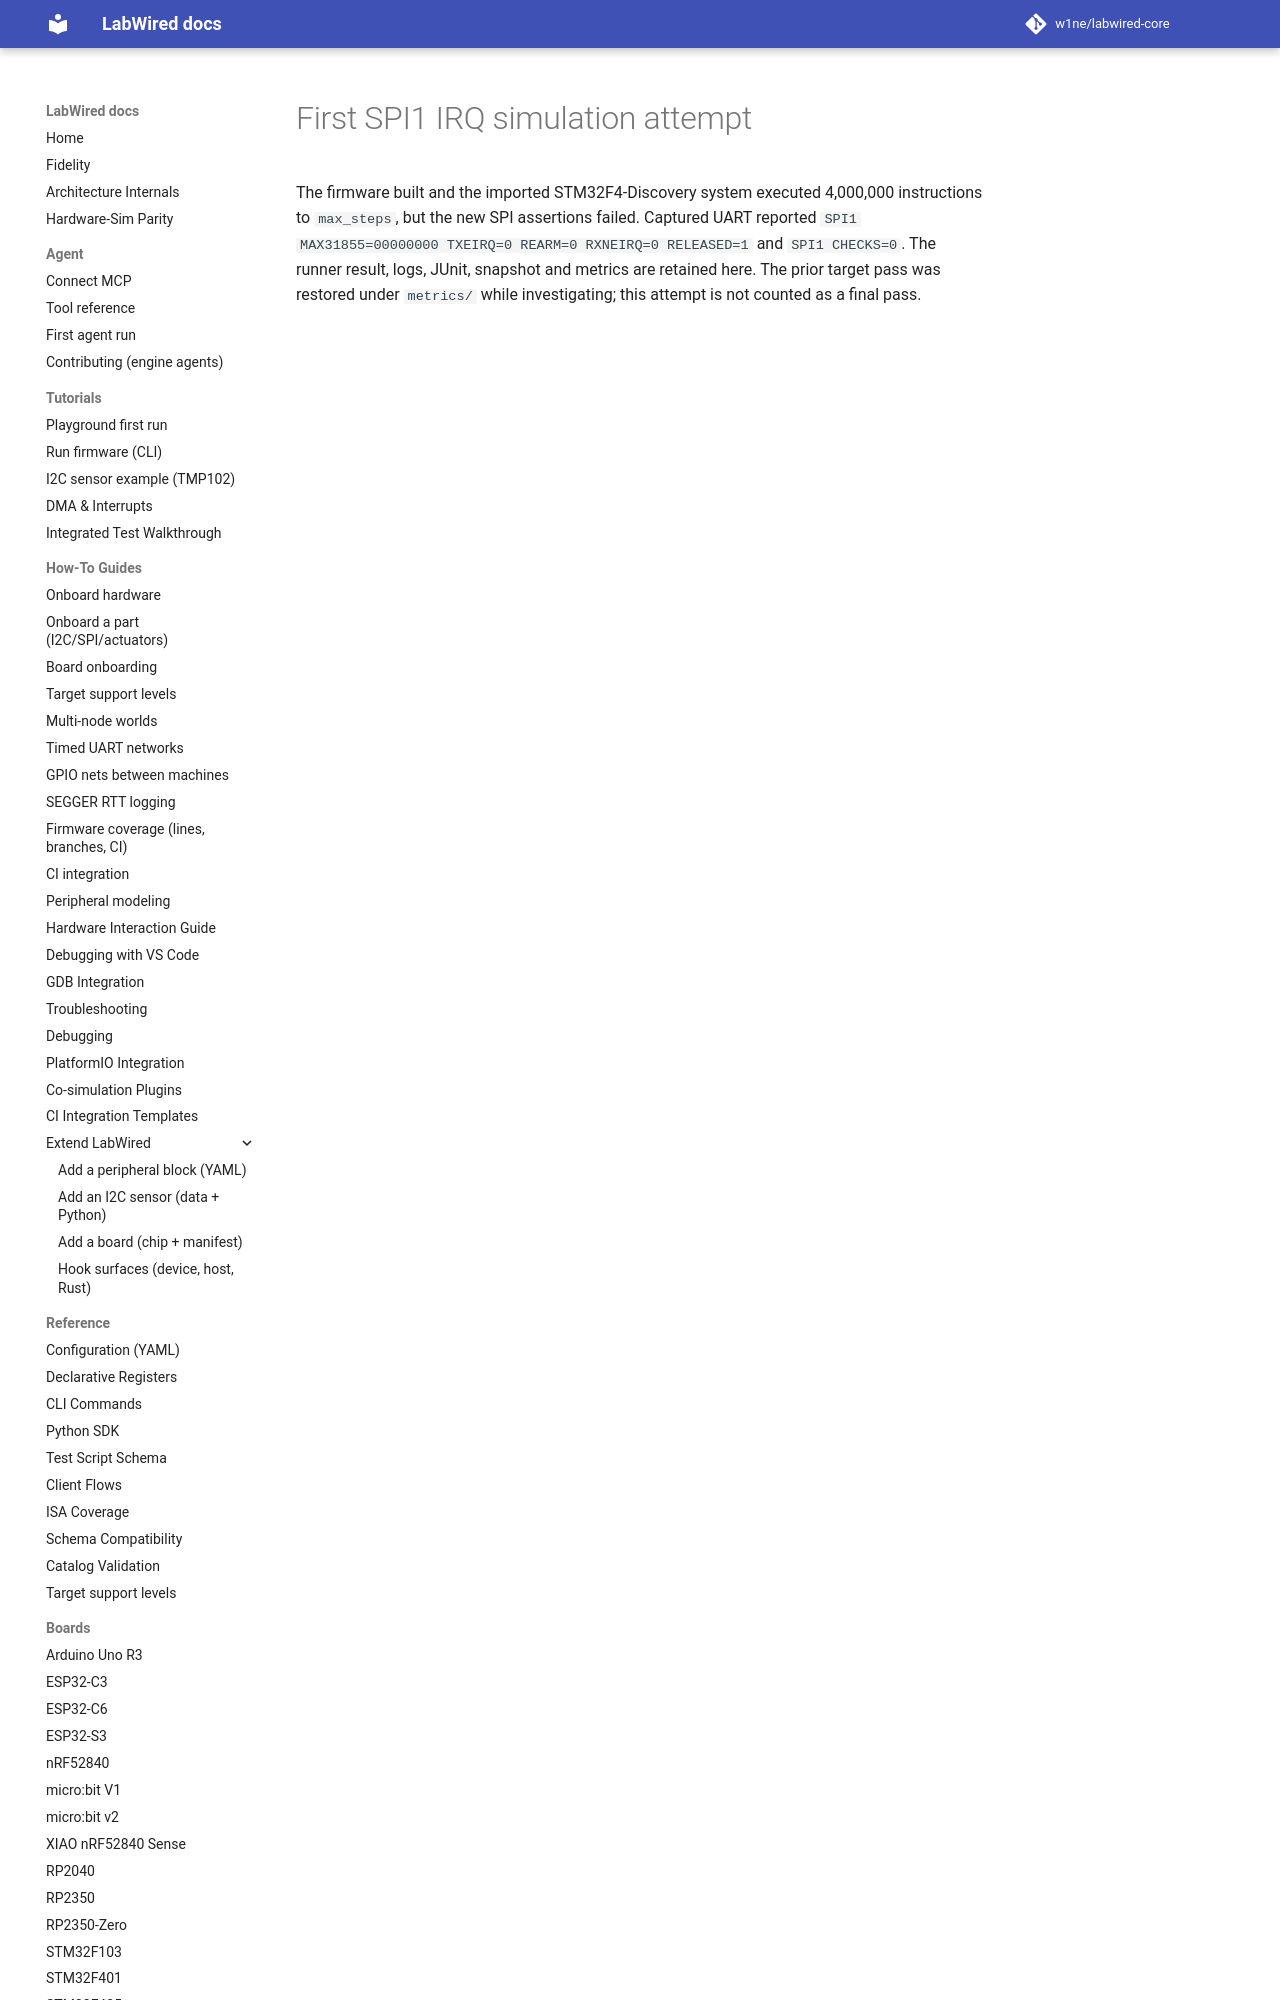

repository: CrispStrobe/labwired-core · page: coverage/renode-onboarding/attempt-history/stm32f4_discovery/2026-11-09-spi1-irq-smoke-failure/index.html · generator: mkdocs

# First SPI1 IRQ simulation attempt

The firmware built and the imported STM32F4-Discovery system executed 4,000,000 instructions to `max_steps`, but the new SPI assertions failed. Captured UART reported `SPI1 MAX3
